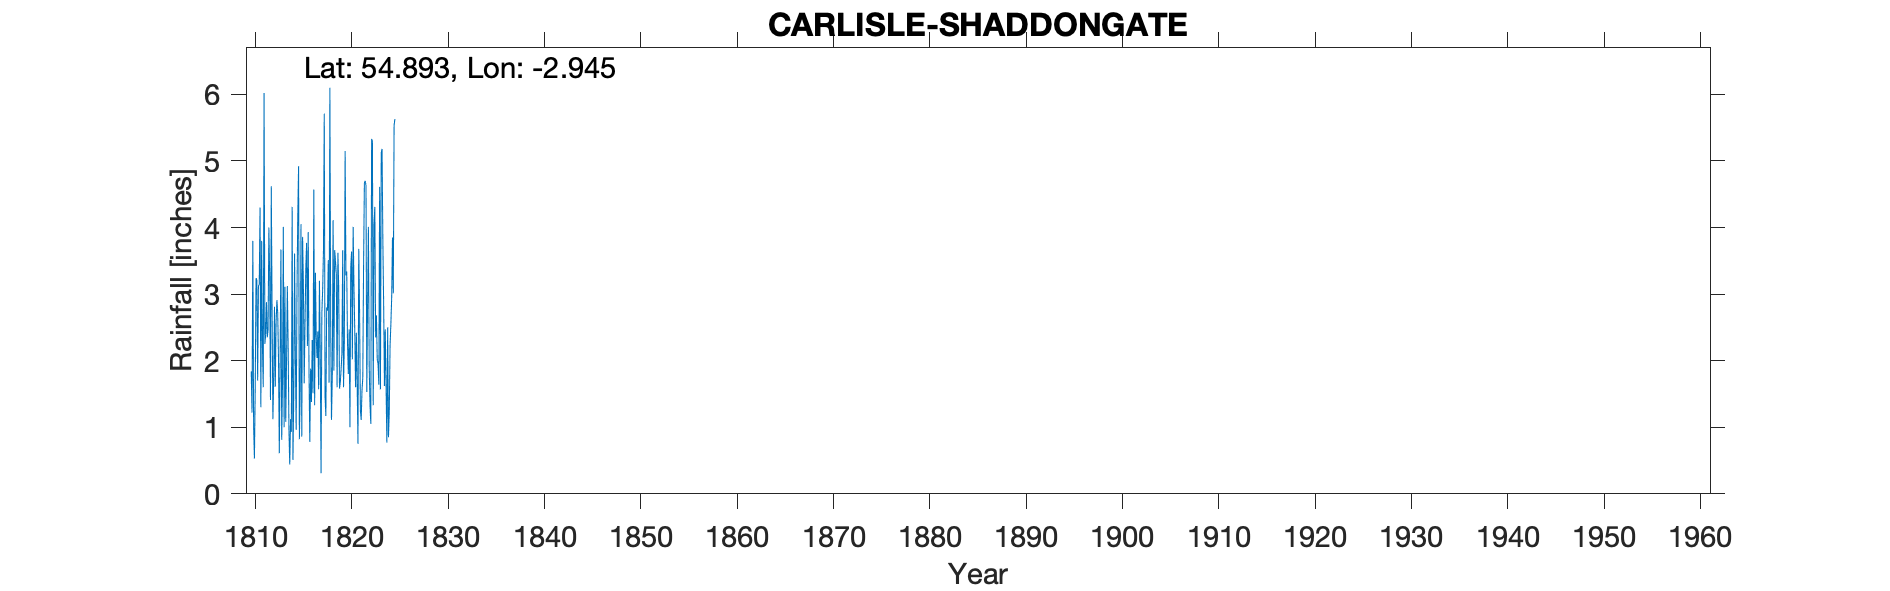

The file beside this chart, header and first rows:
CARLISLE (SHADDONGATE), , , , , , , , , , , , , , , , , , , , , , , 
Grid ref, NY394557, Long, -2.945, Lat, 54.89, Elevation, 39, ft, , , , , , , , , , , , , , , 
Station no, RR309, , , , , , , , , , , , , , , , , , , , , , 
, 1800, 1801, 1802, 1803, 1804, 1805, 1806, 1807, 1808, 1809, 1810, 1811, 1812, 1813, 1814, 1815, 1816, 1817, 1818, 1819, 1820, 1821, 1822
January, , 3, 1.97, 1.04, 5.33, 1.95, 3.26, 0.8, 2.1, 3.5, 1.84, 1.3, 1.41, 2.02, 0.44, 0.82, 1.85, 1.57, 3.51, 3.62, 2.25, 1.65, 1.53
February, , 2.46, 2.62, 3.56, 2, 2.46, 2.1, 3.17, 1.57, 2.53, 1.22, 3.8, 4.62, 3.67, 1.12, 1.54, 0.78, 3.2, 1.67, 3.1, 1.8, 0.75, 2.87
March, , 2.87, 0.84, 1.47, 2.4, 2.3, 0.77, 0.76, 0.2, 0.56, 3.8, 2.2, 2.75, 0.81, 0.93, 4.05, 1.88, 2.13, 6.1, 1.58, 2.47, 3.68, 4.01
April, , 0.86, 2.57, 1.98, 1.89, 0.63, 0.89, 1.88, 1.2, 1.2, 1.01, 1.6, 1.12, 1.68, 4.31, 0.86, 1.38, 0.31, 2.56, 1.68, 1, 2.74, 1.9
May, , 1.93, 0.47, 2.94, 2.48, 1.74, 1.47, 2.41, 2.86, 3.75, 0.53, 6.02, 1.71, 4.01, 0.51, 3.86, 2.31, 2.71, 1.11, 1.87, 3.4, 1.26, 1.34
June, , 0.33, 2.34, 2.52, 2.66, 2.38, 1.26, 1.59, 0.82, 2.85, 1.6, 2.25, 2.81, 1, 1.5, 3.13, 1.51, 3.06, 1.75, 2.11, 3.64, 1.11, 1.05
July, , 5.63, 5.31, 0.76, 3.27, 5.06, 3.21, 2.45, 3.9, 1.84, 3.24, 2.4, 1.61, 3.11, 3.61, 1.66, 4.57, 3.64, 4.11, 3.66, 2.02, 1.55, 5.33
August, , 0.91, 2.51, 3.69, 6.27, 3.13, 5.57, 1.93, 4.48, 5.19, 3.22, 2.88, 2.58, 1.08, 2.09, 2.54, 1.33, 5.71, 1.85, 1.6, 4.01, 1.74, 5.3
September, , 4.8, 2.34, 2.32, 1.01, 2.17, 3.5, 5.37, 1.84, 4.95, 1.7, 2.35, 2.91, 1.98, 0.96, 3.38, 3.32, 1.46, 3.66, 2.27, 3.11, 3.45, 1.33
October, , 4.7, 4.42, 2.03, 5.5, 0.47, 1.25, 3.36, 3.95, 0.38, 3.12, 2.47, 2.72, 3.12, 3.01, 3.77, 2.36, 1.17, 3.49, 5.15, 2.45, 4.67, 4.06
November, , 1.5, 0.67, 2.45, 2.04, 0.46, 5.32, 2.53, 3.06, 1.84, 3.15, 4, 2.02, 2.23, 4.16, 2.22, 2.04, 2.8, 3.3, 3.28, 1.6, 4.7, 4.31
December, , 2.48, 2.44, 2.78, 1, 3.61, 2.94, 1.5, 1.88, 3.18, 4.3, 3.26, 0.61, 0.97, 4.92, 3.93, 2.44, 2.75, 1.6, 3.34, 2.42, 4.63, 2.35
Total, , 31.47, 28.5, 27.54, 35.85, 26.36, 31.54, 27.75, 27.86, 31.77, 28.73, 34.53, 26.87, 25.68, 27.56, 31.76, 25.77, 30.51, 34.71, 33.26, 30.17, 31.93, 35.38
Note: Met Office stated GR (NY401555) fo…, , , , , , , , , , , , , , , , , , , , , , , 
